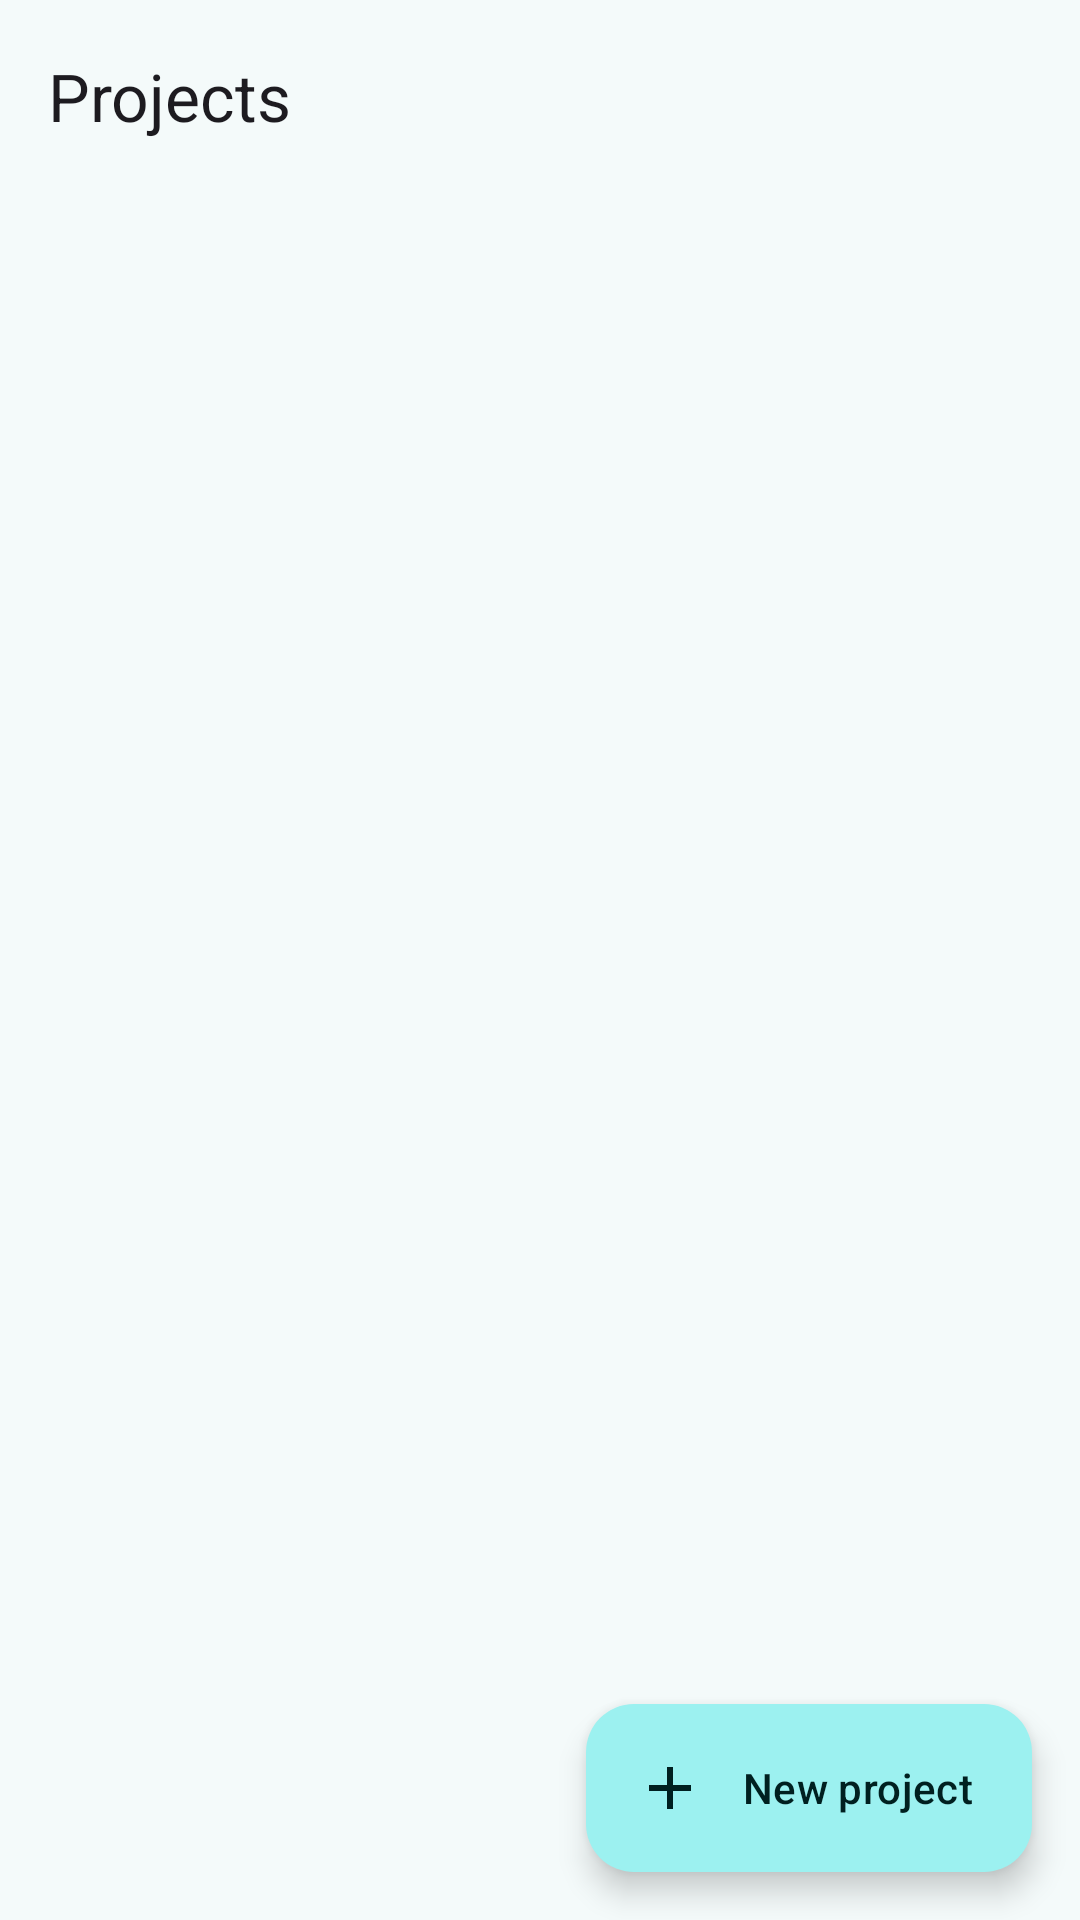

This screen was rendered from an Android layout file. Write that file and the resources it references.
<!-- AndroidManifest.xml: application theme Theme.WebIDE -->
<!-- res/layout/activity_projects.xml -->
<?xml version="1.0" encoding="utf-8"?>
<FrameLayout xmlns:android="http://schemas.android.com/apk/res/android"
    xmlns:app="http://schemas.android.com/apk/res-auto"
    android:layout_width="match_parent"
    android:layout_height="match_parent"
    android:background="?attr/colorSurface">

    <LinearLayout
        android:layout_width="match_parent"
        android:layout_height="match_parent"
        android:orientation="vertical">

        <com.google.android.material.appbar.MaterialToolbar
            android:id="@+id/toolbar"
            android:layout_width="match_parent"
            android:layout_height="?attr/actionBarSize"
            android:background="?attr/colorSurface"
            app:title="@string/projects_title" />

        <FrameLayout
            android:layout_width="match_parent"
            android:layout_height="0dp"
            android:layout_weight="1">

            <androidx.recyclerview.widget.RecyclerView
                android:id="@+id/projectList"
                android:layout_width="match_parent"
                android:layout_height="match_parent"
                android:clipToPadding="false"
                android:paddingStart="12dp"
                android:paddingTop="4dp"
                android:paddingEnd="12dp"
                android:paddingBottom="96dp" />

            <TextView
                android:id="@+id/emptyView"
                android:layout_width="match_parent"
                android:layout_height="wrap_content"
                android:layout_gravity="center"
                android:gravity="center"
                android:padding="32dp"
                android:text="@string/projects_empty"
                android:textAppearance="?attr/textAppearanceBodyLarge"
                android:visibility="gone" />
        </FrameLayout>
    </LinearLayout>

    <com.google.android.material.floatingactionbutton.ExtendedFloatingActionButton
        android:id="@+id/newProject"
        android:layout_width="wrap_content"
        android:layout_height="wrap_content"
        android:layout_gravity="bottom|end"
        android:layout_margin="16dp"
        android:text="@string/new_project"
        app:icon="@drawable/ic_add" />
</FrameLayout>
<!-- resources referenced by this layout -->
<resources>
  <!-- drawable ic_add (drawable) -->
  <?xml version="1.0" encoding="utf-8"?>
  <vector xmlns:android="http://schemas.android.com/apk/res/android"
      android:width="24dp"
      android:height="24dp"
      android:tint="?attr/colorOnPrimaryContainer"
      android:viewportWidth="24"
      android:viewportHeight="24">
      <path
          android:fillColor="#FFFFFFFF"
          android:pathData="M19,13h-6v6h-2v-6H5v-2h6V5h2v6h6v2z" />
  </vector>
  <string name="new_project">New project</string>
  <string name="projects_empty">No projects yet.\nTap New project, or import a zip file.</string>
  <string name="projects_title">Projects</string>
  <style name="Theme.WebIDE" parent="Theme.Material3.DayNight.NoActionBar">
          <item name="colorPrimary">@color/md_primary</item>
          <item name="colorOnPrimary">@color/md_on_primary</item>
          <item name="colorPrimaryContainer">@color/md_primary_container</item>
          <item name="colorOnPrimaryContainer">@color/md_on_primary_container</item>
          <item name="colorSecondary">@color/md_secondary</item>
          <item name="colorOnSecondary">@color/md_on_secondary</item>
          <item name="colorSecondaryContainer">@color/md_secondary_container</item>
          <item name="colorOnSecondaryContainer">@color/md_on_secondary_container</item>
          <item name="colorSurface">@color/md_surface</item>
          <item name="colorOnSurface">@color/md_on_surface</item>
          <item name="colorSurfaceVariant">@color/md_surface_variant</item>
          <item name="colorOnSurfaceVariant">@color/md_on_surface_variant</item>
          <item name="colorSurfaceContainerLow">@color/md_surface_container_low</item>
          <item name="colorSurfaceContainer">@color/md_surface_container</item>
          <item name="colorSurfaceContainerHigh">@color/md_surface_container_high</item>
          <item name="colorOutline">@color/md_outline</item>
          <item name="colorOutlineVariant">@color/md_outline_variant</item>
          <item name="android:colorBackground">@color/md_surface</item>
          <item name="android:statusBarColor">@color/md_surface</item>
          <item name="android:windowLightStatusBar">?attr/isLightTheme</item>
      </style>
  <color name="md_primary">#006A6A</color>
  <color name="md_on_primary">#FFFFFF</color>
  <color name="md_primary_container">#9CF1F0</color>
  <color name="md_on_primary_container">#002020</color>
  <color name="md_secondary">#4A6363</color>
  <color name="md_on_secondary">#FFFFFF</color>
  <color name="md_secondary_container">#CCE8E7</color>
  <color name="md_on_secondary_container">#051F1F</color>
  <color name="md_surface">#F4FAFA</color>
  <color name="md_on_surface">#161D1D</color>
  <color name="md_surface_variant">#DAE5E4</color>
  <color name="md_on_surface_variant">#3F4948</color>
  <color name="md_surface_container_low">#EEF5F4</color>
  <color name="md_surface_container">#E8EFEE</color>
  <color name="md_surface_container_high">#E3E9E9</color>
  <color name="md_outline">#6F7979</color>
  <color name="md_outline_variant">#BEC9C8</color>
</resources>
